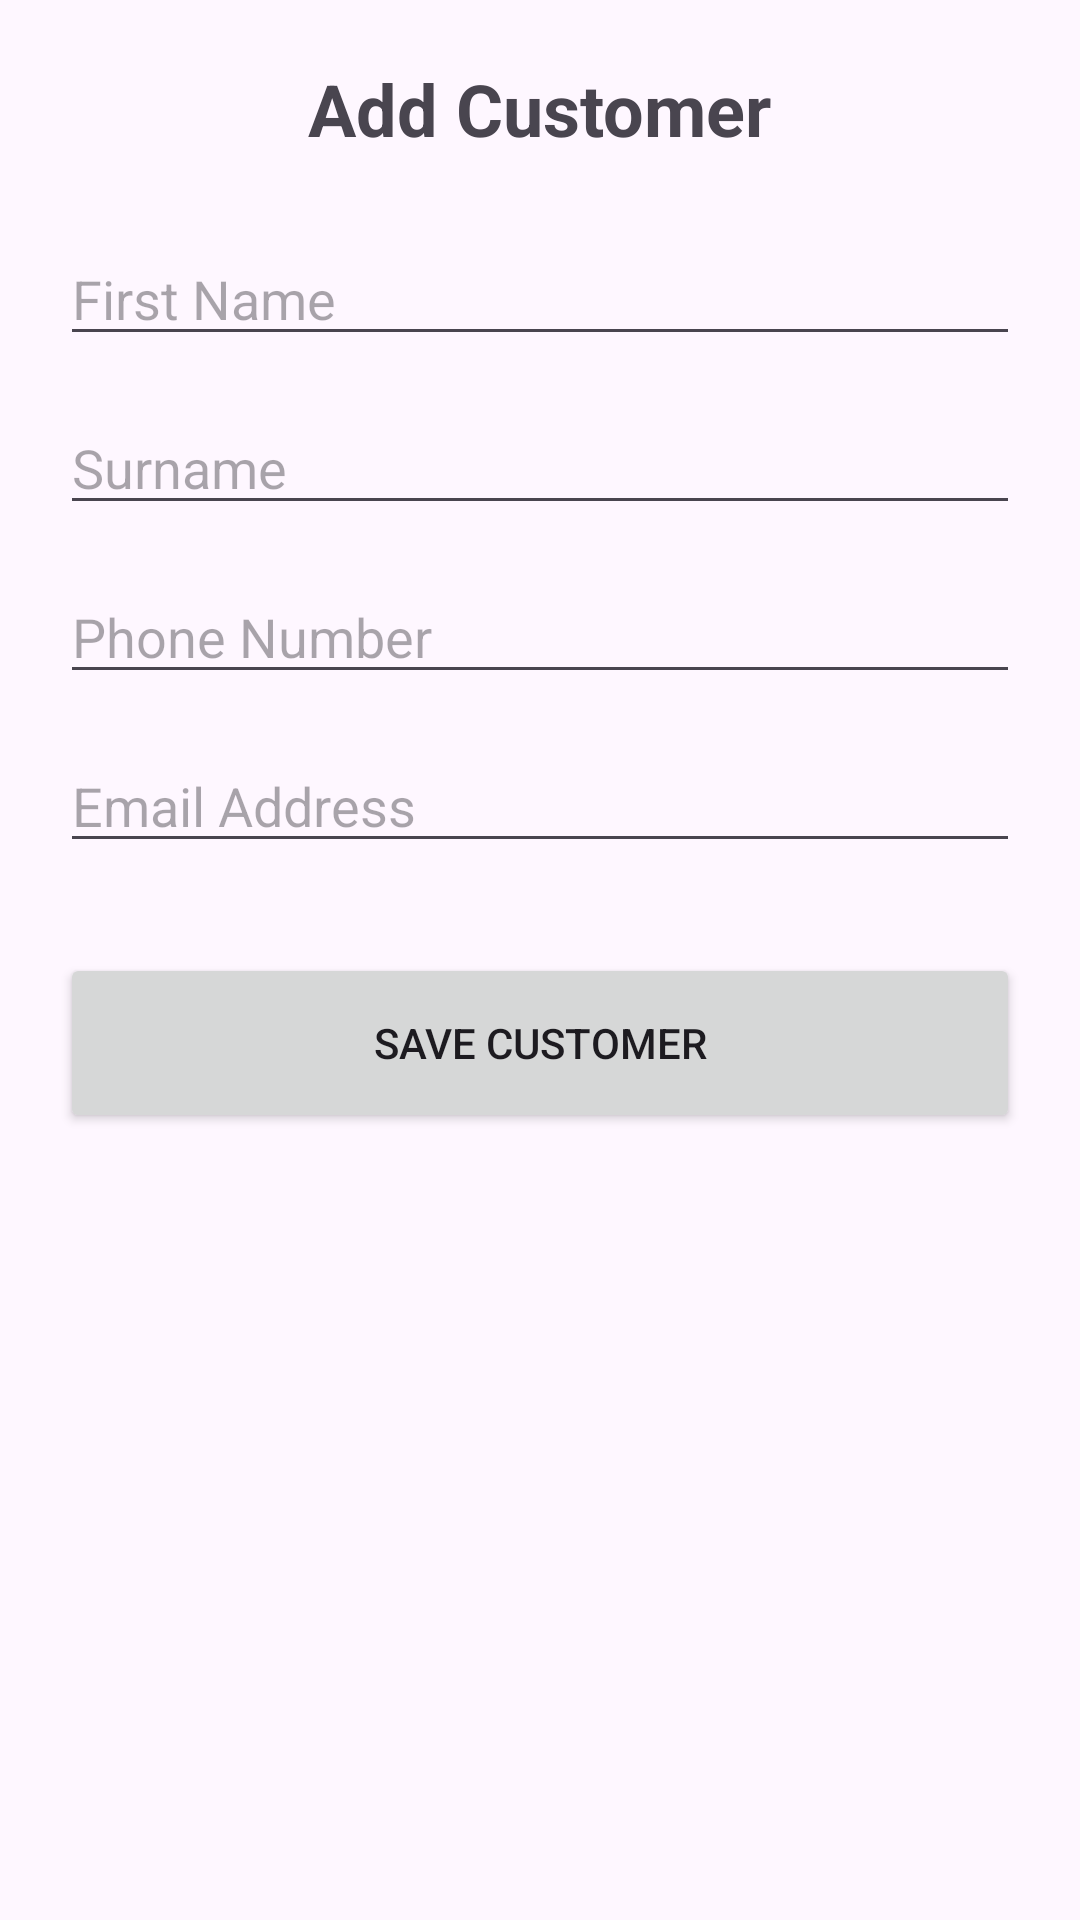

Android layout source for this screen:
<!-- AndroidManifest.xml: application theme Theme.Vehicle_Service_Management_App -->
<!-- res/layout/activity_add_customer.xml -->
<?xml version="1.0" encoding="utf-8"?>
<LinearLayout xmlns:android="http://schemas.android.com/apk/res/android"
    android:layout_width="match_parent"
    android:layout_height="match_parent"
    android:orientation="vertical"
    android:padding="20dp">

    <TextView
        android:layout_width="wrap_content"
        android:layout_height="wrap_content"
        android:text="Add Customer"
        android:textSize="24sp"
        android:textStyle="bold"
        android:layout_marginBottom="25dp"
        android:layout_gravity="center"/>

    <EditText
        android:id="@+id/etCustomerName"
        android:layout_width="match_parent"
        android:layout_height="wrap_content"
        android:hint="First Name"
        android:inputType="textPersonName"
        android:layout_marginBottom="15dp"/>

    <EditText
        android:id="@+id/etCustomerSurname"
        android:layout_width="match_parent"
        android:layout_height="wrap_content"
        android:hint="Surname"
        android:inputType="textPersonName"
        android:layout_marginBottom="15dp"/>

    <EditText
        android:id="@+id/etPhoneNumber"
        android:layout_width="match_parent"
        android:layout_height="wrap_content"
        android:hint="Phone Number"
        android:inputType="phone"
        android:layout_marginBottom="15dp"/>

    <EditText
        android:id="@+id/etEmail"
        android:layout_width="match_parent"
        android:layout_height="wrap_content"
        android:hint="Email Address"
        android:inputType="textEmailAddress"
        android:layout_marginBottom="30dp"/>

    <Button
        android:id="@+id/btnSaveCustomer"
        android:layout_width="match_parent"
        android:layout_height="60dp"
        android:text="Save Customer" />

</LinearLayout>
<!-- resources referenced by this layout -->
<resources>
  <style name="Theme.Vehicle_Service_Management_App" parent="Base.Theme.Vehicle_Service_Management_App" />
  <style name="Base.Theme.Vehicle_Service_Management_App" parent="Theme.Material3.DayNight.NoActionBar">
          
          
      </style>
</resources>
